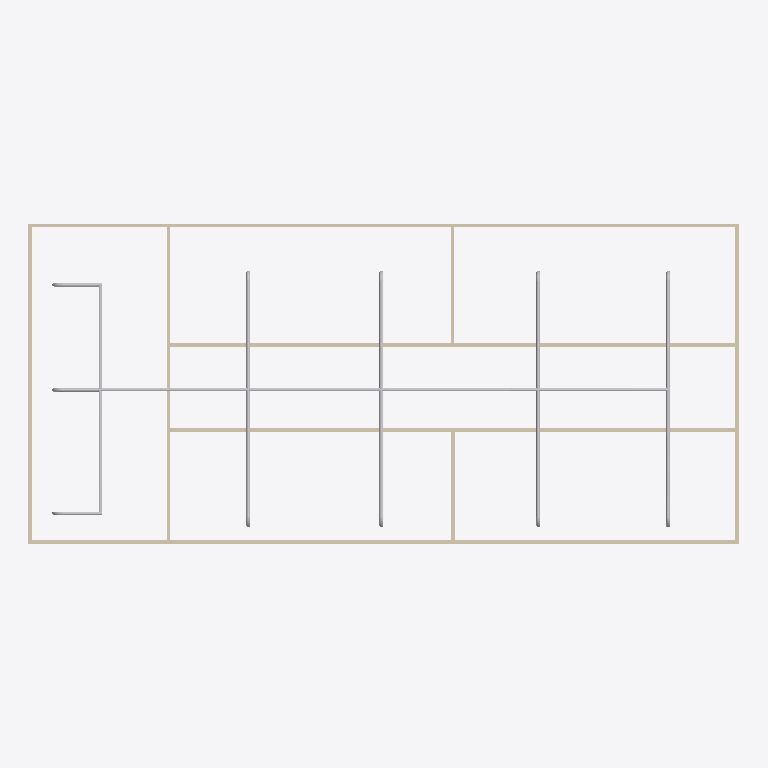
Plan cut of the same IFC building model at storey 'Piping' (level 3.00 m, cut at 4.40 m), seen from above with north up, elements coloured by IFC class: 25 other elements (light grey), 9 walls (beige). Cut surfaces are drawn darker.
Extent 20.0 m × 9.0 m × 3.2 m (x, y, z). Storeys (2): GF at 0.00 m; Piping at 3.00 m. Elements (73): 25 IfcPipeSegment, 20 IfcPipeFitting, 12 IfcWindow, 9 IfcWall, 6 IfcDoor, 1 IfcSlab.

HEADER;
FILE_DESCRIPTION(('ViewDefinition[DesignTransferView]'),'2;1');
FILE_NAME('s09-activity.ifc','2025-09-25T15:55:59+08:00',(''),(''),'IfcOpenShell 0.8.3-post1','Bonsai 0.8.3-post1','');
FILE_SCHEMA(('IFC4'));
ENDSEC;
DATA;
#1=IFCPROJECT('1l4KqzPg9APwJzTSXJnQbj',$,'My Project',$,$,$,$,(#14,#26),#9);
#31=IFCSITE('1GKO1AHKzA0wLUP9eqTgJt',$,'My Site',$,$,#54,$,$,$,$,$,$,$,$);
#37=IFCBUILDING('3iGBFCdRn6GBXfLBPvPWqx',$,'My Building',$,$,#60,$,$,$,$,$,$);
#43=IFCBUILDINGSTOREY('3DIsCg3OD5tPov22C1m$7R',$,'GF',$,$,#66,$,$,$,$);
#3791=IFCBUILDINGSTOREY('3uA0qYr2DDRRu90AKJsn1U',$,'Piping',$,$,#3812,$,$,$,$);
#351=IFCWALL('3RVOxJKsTCJB_V_UMUMPxa',$,'Wall',$,$,#614,#359,$,$);
#2967=IFCWALL('34gaY2lWL6yvKtRVsxn2QZ',$,'Wall',$,$,#3119,#2973,$,$);
#3005=IFCWALL('21PnV9QhT59wmLG3xuH8uA',$,'Wall',$,$,#3222,#3011,$,$);
#403=IFCWALL('3yv8chYx5EEwBHhGyf1Zs4',$,'Wall',$,$,#550,#409,$,$);
#3818=IFCPIPESEGMENT('1JINgHsGH7RgkpnPULbK5l',$,'PipeSegment',$,$,#3934,#3831,$,$);
#428=IFCWALL('2lwt2gmIX6IRcOYTRzaebH',$,'Wall',$,$,#582,#434,$,$);
#378=IFCWALL('3ZP57Q9Az01wBJKnOFnGN5',$,'Wall',$,$,#389,#384,$,$);
#780=IFCWALL('3_SMQPk8v65vHJlcsqTH9K',$,'Wall',$,$,#3750,#786,$,$);
#3842=IFCPIPESEGMENT('0T4PrFG096FwIJLmLkocIf',$,'PipeSegment',$,$,#4146,#3853,$,$);
#4687=IFCPIPESEGMENT('2Rbn4ZLsfAKQZky2s5sNEL',$,'PipeSegment',$,$,#4792,#4723,$,$);
#4793=IFCPIPESEGMENT('2tne0NInvB8BdVKxpa9L3k',$,'PipeSegment',$,$,#6590,#4827,$,$);
#4900=IFCPIPESEGMENT('0gCpERESn2Bh9ZJ$sk0PvR',$,'PipeSegment',$,$,#6600,#4934,$,$);
#1096=IFCWALL('2GKvflePLA5wrozkuUBeOt',$,'Wall',$,$,#3755,#1102,$,$);
#4850=IFCPIPESEGMENT('32ewVhKCTEIR4QBJ$I7dVX',$,'PipeSegment',$,$,#6595,#4884,$,$);
#4957=IFCPIPESEGMENT('1poTHkJsP07PO9DPN55XW0',$,'PipeSegment',$,$,#6605,#4991,$,$);
#4741=IFCPIPESEGMENT('1gIssTEtT5aBkUn_T2Ec6g',$,'PipeSegment',$,$,#6585,#4777,$,$);
#3962=IFCPIPESEGMENT('30YDN8N1L83ww1xsjQxXo5',$,'PipeSegment',$,$,#6580,#3973,$,$);
#5616=IFCPIPESEGMENT('1tzzn1DG94QgXM25JwYIeP',$,'PipeSegment',$,$,#6118,#5650,$,$);
#1134=IFCWALL('3n2lYU0pn1yxw$aJ6qf9q$',$,'Wall',$,$,#1145,#1140,$,$);
#5668=IFCPIPESEGMENT('3LvEI6z0XBI98JqRs3YTQ9',$,'PipeSegment',$,$,#6123,#5702,$,$);
#5753=IFCPIPESEGMENT('01yn5aAf5EZA4gTUkkES6u',$,'PipeSegment',$,$,#6808,#5787,$,$);
#5803=IFCPIPESEGMENT('02ZaelFgzAWeQ_Aq1P35yv',$,'PipeSegment',$,$,#6813,#5837,$,$);
#5713=IFCPIPESEGMENT('1SXJgNBnf7CRJ84u2So6U$',$,'PipeSegment',$,$,#6803,#5724,$,$);
#4306=IFCPIPEFITTING('1FaaFqL5D21QyC8qgj_sLB',$,'PipeFitting',$,$,#4338,#4315,$,$);
#4486=IFCPIPEFITTING('2NchlqJvjEm9HZEwMF7LaM',$,'PipeFitting',$,$,#4517,#4494,$,$);
#5108=IFCPIPEFITTING('1OooqsWFP5HOeU9FdVY0R3',$,'PipeFitting',$,$,#5139,#5116,$,$);
#5191=IFCPIPEFITTING('2WlbCalo5BcRI15aDedadg',$,'PipeFitting',$,$,#5286,#5231,$,$);
#5324=IFCPIPEFITTING('3U8eWomOfEf8tsTxhpPVoO',$,'PipeFitting',$,$,#5416,#5364,$,$);
#5287=IFCPIPEFITTING('2a3IO6hkrChurjBeqdXkhf',$,'PipeFitting',$,$,#5605,#5323,$,$);
#5509=IFCPIPEFITTING('3unQfj0x58nu_6DrHMAgqT',$,'PipeFitting',$,$,#5610,#5545,$,$);
#5417=IFCPIPEFITTING('0hiPHTENzDLx_ou5oChrys',$,'PipeFitting',$,$,#5508,#5453,$,$);
#5985=IFCPIPEFITTING('2dgN_XVh5058Oq_NPWHemi',$,'PipeFitting',$,$,#6076,#6021,$,$);
#6077=IFCPIPEFITTING('3AxNiXACr6Mep84uRwKuTA',$,'PipeFitting',$,$,#6138,#6113,$,$);
#5893=IFCPIPEFITTING('1I2i3QzrX1bAJVeqWlNKif',$,'PipeFitting',$,$,#5984,#5929,$,$);
ENDSEC;